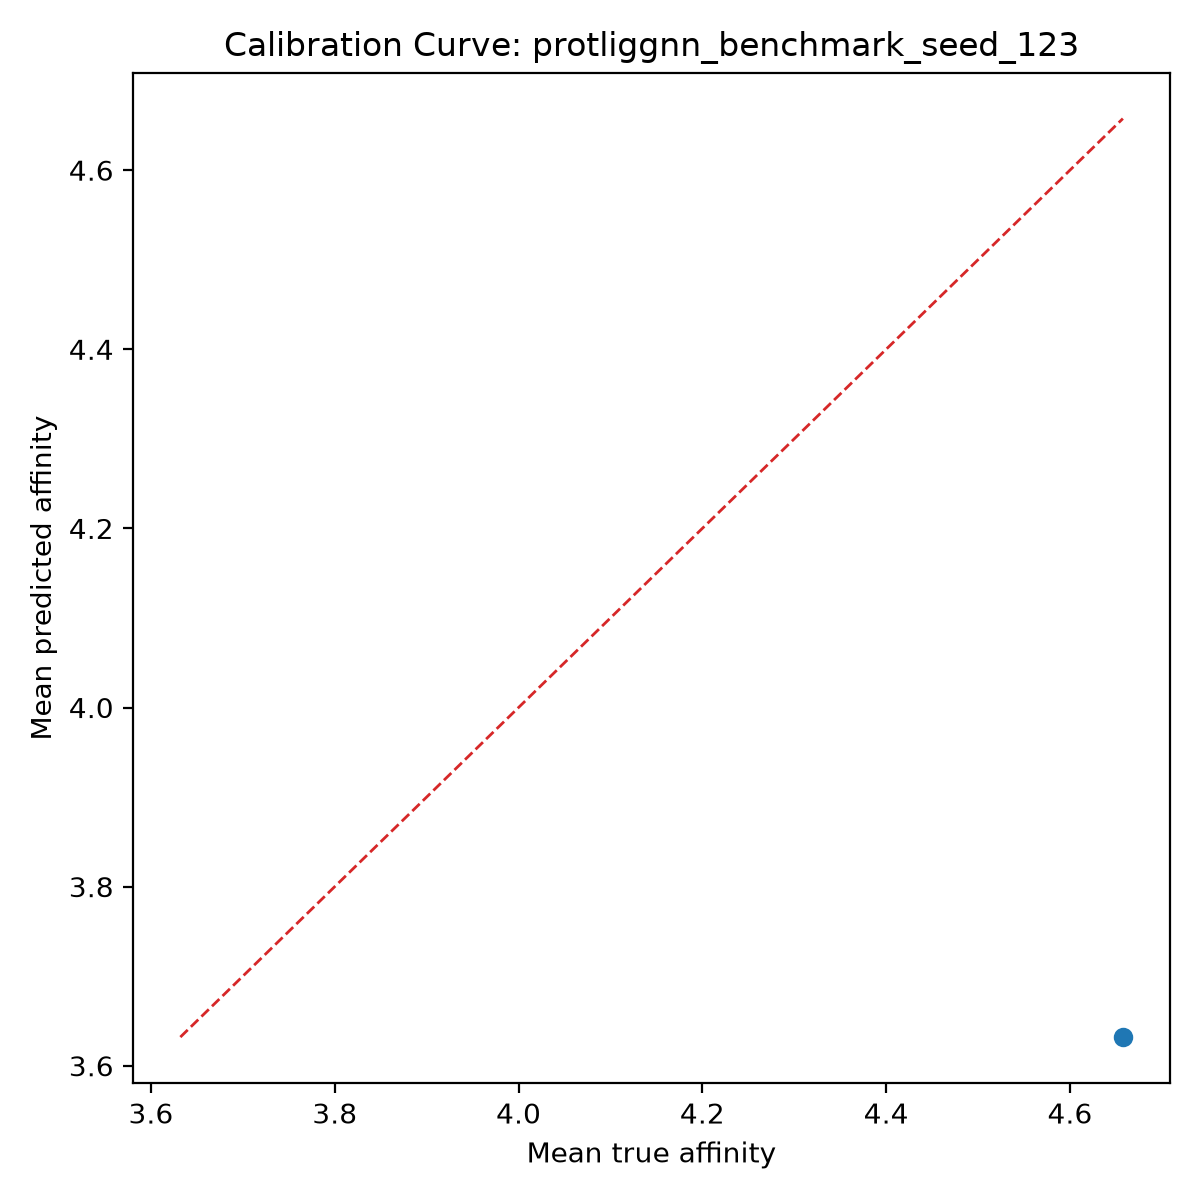

The table this chart was drawn from, first rows:
bin, count, mean_prediction, mean_true, calibration_error
1, 1, 3.632, 4.658, -1.026
